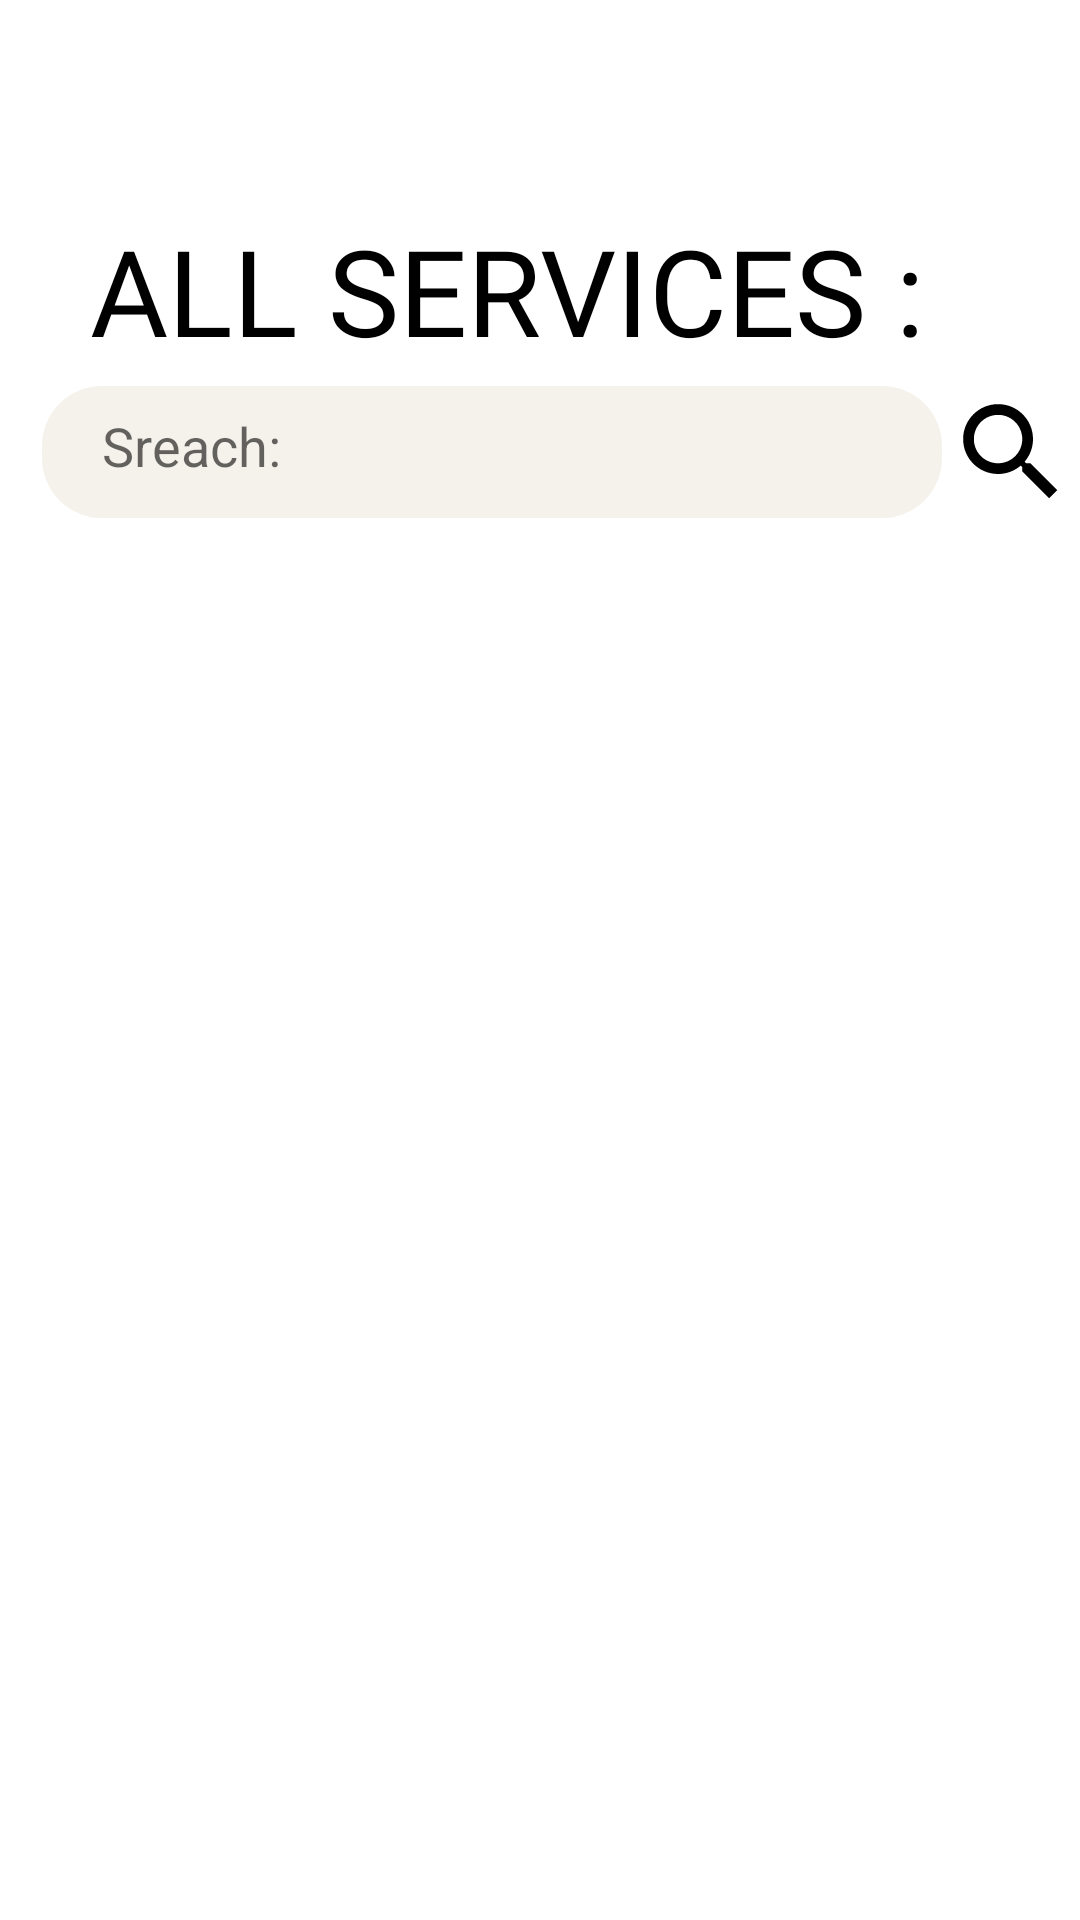

The Android layout XML behind this screen, and the referenced resources:
<!-- AndroidManifest.xml: application theme Theme.Bricool -->
<!-- res/layout/activity_services.xml -->
<?xml version="1.0" encoding="utf-8"?>
<ScrollView xmlns:android="http://schemas.android.com/apk/res/android"
    xmlns:app="http://schemas.android.com/apk/res-auto"
    xmlns:tools="http://schemas.android.com/tools"
    android:layout_width="match_parent"
    android:layout_height="match_parent"
    tools:context=".services.services">

   <androidx.constraintlayout.widget.ConstraintLayout
       android:layout_width="match_parent"
       android:layout_height="match_parent">
       <ImageView
           android:id="@+id/back"
           android:layout_width="30dp"
           android:layout_height="30dp"
           android:layout_marginLeft="20dp"
           android:layout_marginTop="20dp"
           android:src="@drawable/back_btn"
           app:layout_constraintBottom_toBottomOf="parent"
           app:layout_constraintEnd_toEndOf="parent"
           app:layout_constraintHorizontal_bias="0"
           app:layout_constraintStart_toStartOf="parent"
           app:layout_constraintTop_toTopOf="parent"
           app:layout_constraintVertical_bias="0" />

       <TextView
           android:id="@+id/textView4"
           android:layout_width="wrap_content"
           android:layout_height="wrap_content"
           android:layout_marginLeft="30dp"
           android:layout_marginTop="20dp"
           android:fontFamily="@font/baloo"
           android:text="All Services :"
           android:textAllCaps="true"
           android:textColor="@color/black"
           android:textSize="40sp"
           app:layout_constraintBottom_toBottomOf="parent"
           app:layout_constraintEnd_toEndOf="parent"
           app:layout_constraintHorizontal_bias="0"
           app:layout_constraintStart_toStartOf="parent"
           app:layout_constraintTop_toBottomOf="@+id/back"
           app:layout_constraintVertical_bias="0" />

       <EditText
           android:id="@+id/search_place"
           android:layout_width="300dp"
           android:layout_height="44dp"
           android:layout_marginTop="-10dp"
           android:background="@drawable/search_bg"
           android:hint="Sreach:"
           android:paddingLeft="20dp"
           android:paddingBottom="4dp"
           android:textSize="18sp"
           app:layout_constraintBottom_toBottomOf="parent"
           app:layout_constraintEnd_toEndOf="parent"
           app:layout_constraintHorizontal_bias="0.235"
           app:layout_constraintStart_toStartOf="parent"
           app:layout_constraintTop_toBottomOf="@+id/textView4"
           app:layout_constraintVertical_bias="0.024" />

       <ImageView
           android:layout_width="43dp"
           android:layout_height="45dp"
           android:src="@drawable/search_icon_24"
           app:layout_constraintBottom_toBottomOf="parent"
           app:layout_constraintEnd_toEndOf="parent"
           app:layout_constraintHorizontal_bias="0.523"
           app:layout_constraintStart_toEndOf="@+id/search_place"
           app:layout_constraintTop_toBottomOf="@+id/textView4"
           app:layout_constraintVertical_bias="0.022" />

       <androidx.recyclerview.widget.RecyclerView
           android:id="@+id/rv_1"
           android:layout_width="match_parent"
           android:layout_height="180dp"
           android:layout_marginStart="20dp"
           android:layout_marginTop="20dp"
           android:layout_marginEnd="20dp"
           app:layout_constraintBottom_toBottomOf="parent"
           app:layout_constraintEnd_toEndOf="parent"
           app:layout_constraintHorizontal_bias="0.0"
           app:layout_constraintStart_toStartOf="parent"
           app:layout_constraintTop_toBottomOf="@+id/search_place"
           app:layout_constraintVertical_bias="0.002" />

       <androidx.recyclerview.widget.RecyclerView
           android:id="@+id/rv_2"
           android:layout_width="match_parent"
           android:layout_height="match_parent"
           android:layout_marginStart="20dp"
           android:layout_marginTop="20dp"
           android:layout_marginEnd="20dp"
           app:layout_constraintBottom_toBottomOf="parent"
           app:layout_constraintEnd_toEndOf="parent"
           app:layout_constraintHorizontal_bias="1.0"
           app:layout_constraintStart_toStartOf="parent"
           app:layout_constraintTop_toBottomOf="@+id/rv_1"
           app:layout_constraintVertical_bias="0.0" />
   </androidx.constraintlayout.widget.ConstraintLayout>


</ScrollView>
<!-- resources referenced by this layout -->
<resources>
  <color name="black">#FF000000</color>
  <!-- drawable search_bg (drawable) -->
  <?xml version="1.0" encoding="utf-8"?>
  <shape xmlns:android="http://schemas.android.com/apk/res/android">
      <corners android:radius="20dp"/>
      <solid android:color="@color/light_color"/>
  </shape>
  <!-- drawable search_icon_24 (drawable) -->
  <vector android:height="24dp" android:tint="#000000"
      android:viewportHeight="24" android:viewportWidth="24"
      android:width="24dp" xmlns:android="http://schemas.android.com/apk/res/android">
      <path android:fillColor="@color/black"
          android:pathData="M15.5,14h-0.79l-0.28,-0.27C15.41,12.59 16,11.11 16,9.5 16,5.91 13.09,3 9.5,3S3,5.91 3,9.5 5.91,16 9.5,16c1.61,0 3.09,-0.59 4.23,-1.57l0.27,0.28v0.79l5,4.99L20.49,19l-4.99,-5zM9.5,14C7.01,14 5,11.99 5,9.5S7.01,5 9.5,5 14,7.01 14,9.5 11.99,14 9.5,14z"/>
  </vector>
  <style name="Theme.Bricool" parent="Theme.MaterialComponents.DayNight.NoActionBar">
          
          <item name="colorPrimary">@color/black</item>
          <item name="colorPrimaryVariant">@color/black</item>
          <item name="colorOnPrimary">@color/white</item>
          
          <item name="colorSecondary">@color/teal_200</item>
          <item name="colorSecondaryVariant">@color/teal_700</item>
          <item name="colorOnSecondary">@color/black</item>
          
          <item name="android:statusBarColor" tools:targetApi="l">?attr/colorPrimaryVariant</item>
          
          <item name="android:windowContentTransitions">true</item>
      </style>
  <color name="light_color">#f4f2eb</color>
  <color name="white">#FFFFFFFF</color>
  <color name="teal_200">#FF03DAC5</color>
  <color name="teal_700">#FF018786</color>
</resources>
